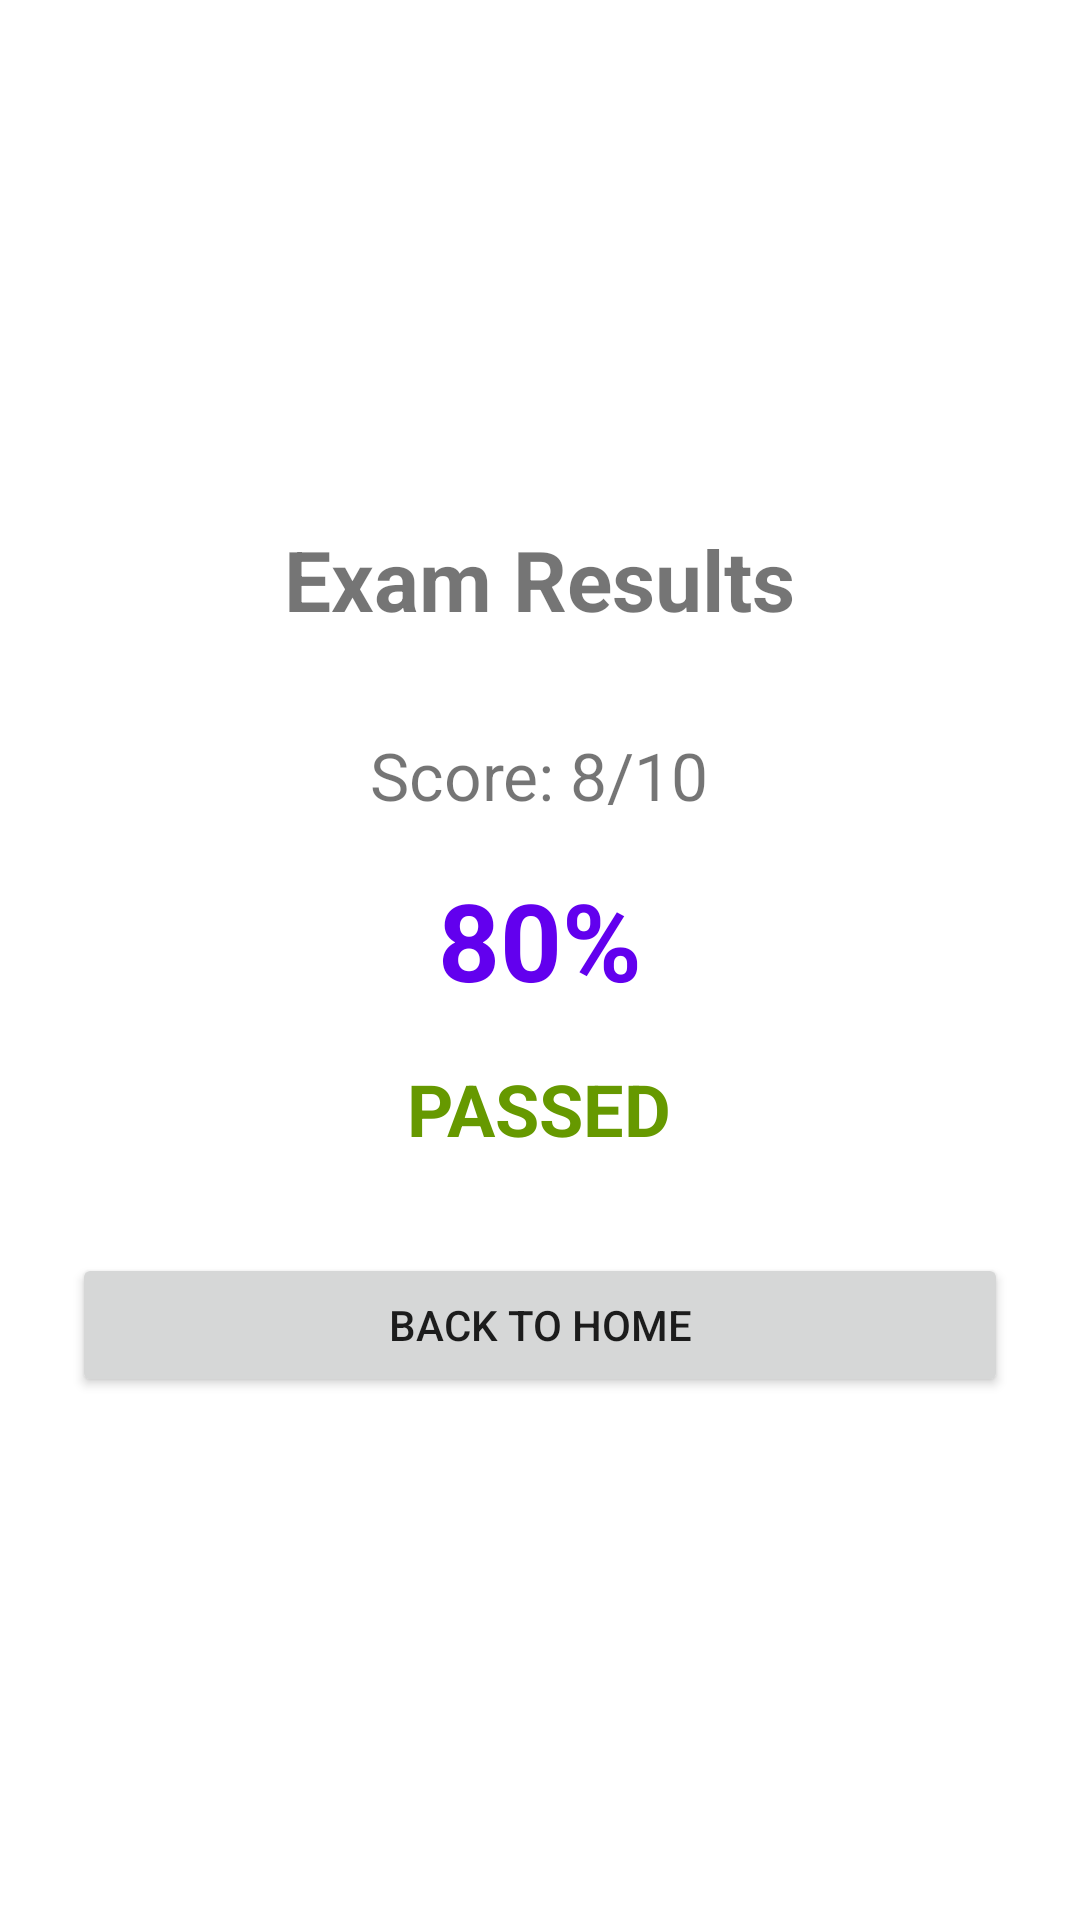

Layout XML and referenced resources for this Android screen:
<!-- AndroidManifest.xml: application theme Theme.SmartExam -->
<!-- res/layout/activity_result.xml -->
<?xml version="1.0" encoding="utf-8"?>
<LinearLayout xmlns:android="http://schemas.android.com/apk/res/android"
    android:layout_width="match_parent"
    android:layout_height="match_parent"
    android:orientation="vertical"
    android:gravity="center"
    android:padding="24dp">

    <TextView
        android:layout_width="wrap_content"
        android:layout_height="wrap_content"
        android:text="Exam Results"
        android:textSize="28sp"
        android:textStyle="bold"
        android:layout_marginBottom="32dp"/>

    <TextView
        android:id="@+id/tvScore"
        android:layout_width="wrap_content"
        android:layout_height="wrap_content"
        android:text="Score: 8/10"
        android:textSize="22sp"
        android:layout_marginBottom="16dp"/>

    <TextView
        android:id="@+id/tvPercentage"
        android:layout_width="wrap_content"
        android:layout_height="wrap_content"
        android:text="80%"
        android:textSize="36sp"
        android:textStyle="bold"
        android:textColor="@color/design_default_color_primary"
        android:layout_marginBottom="16dp"/>

    <TextView
        android:id="@+id/tvStatus"
        android:layout_width="wrap_content"
        android:layout_height="wrap_content"
        android:text="PASSED"
        android:textSize="24sp"
        android:textStyle="bold"
        android:textColor="@android:color/holo_green_dark"
        android:layout_marginBottom="32dp"/>

    <Button
        android:id="@+id/btnHome"
        android:layout_width="match_parent"
        android:layout_height="wrap_content"
        android:text="Back to Home"/>

</LinearLayout>
<!-- resources referenced by this layout -->
<resources>
  <style name="Theme.SmartExam" parent="Theme.MaterialComponents.DayNight.DarkActionBar">
          
          <item name="colorPrimary">@color/purple_500</item>
          <item name="colorPrimaryVariant">@color/purple_700</item>
          <item name="colorOnPrimary">@color/white</item>
          
          <item name="colorSecondary">@color/teal_200</item>
          <item name="colorSecondaryVariant">@color/teal_700</item>
          <item name="colorOnSecondary">@color/black</item>
          
          <item name="android:statusBarColor">?attr/colorPrimaryVariant</item>
          
      </style>
  <!-- not gathered from this repository: default colours our renderer supplied (Android Studio template values) -->
  <color name="purple_500">#FF6200EE</color>
  <color name="purple_700">#FF3700B3</color>
  <color name="teal_200">#FF03DAC5</color>
  <color name="teal_700">#FF018786</color>
  <color name="black">#FF000000</color>
  <color name="white">#FFFFFFFF</color>
</resources>
